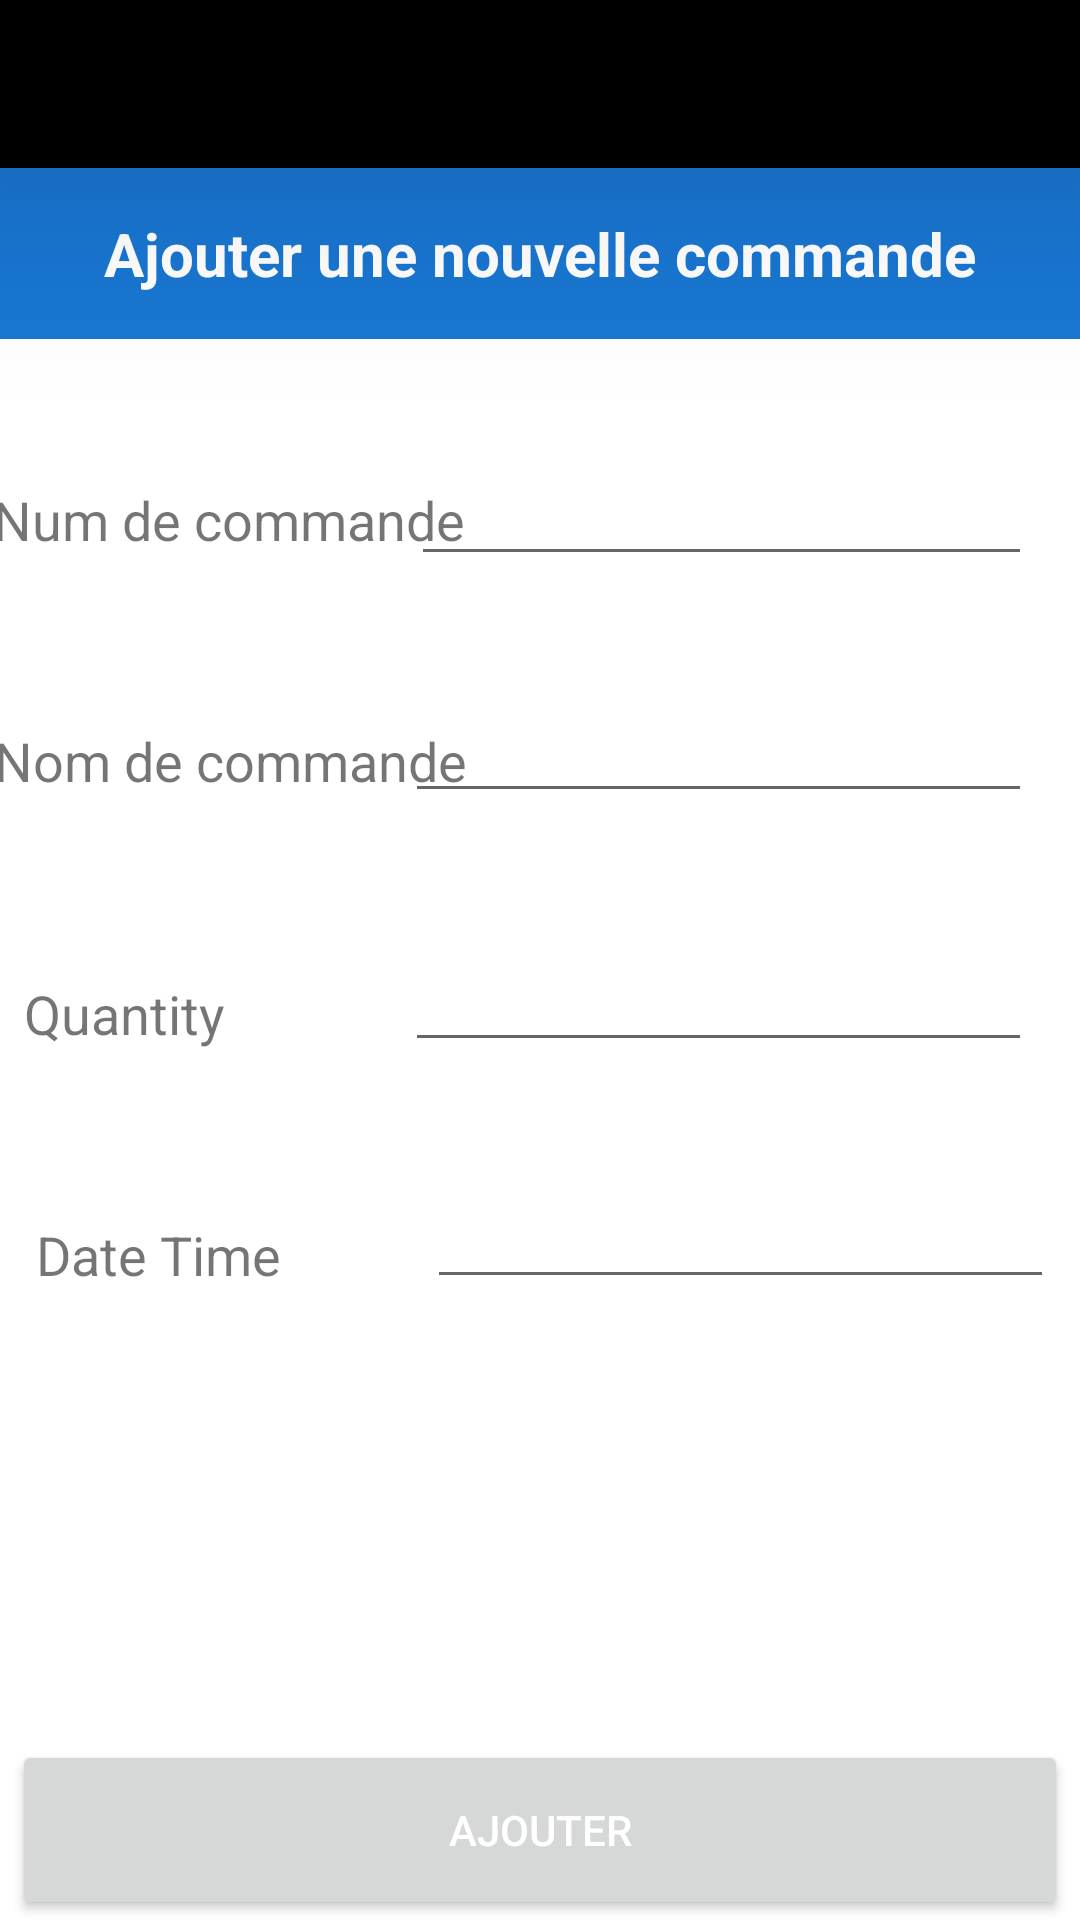

Android layout source for this screen:
<!-- AndroidManifest.xml: application theme Theme.Gestion_Commandes -->
<!-- res/layout/activity_ajouternouvelle_commande.xml -->
<?xml version="1.0" encoding="utf-8"?>
<androidx.constraintlayout.widget.ConstraintLayout xmlns:android="http://schemas.android.com/apk/res/android"
    xmlns:app="http://schemas.android.com/apk/res-auto"
    xmlns:tools="http://schemas.android.com/tools"
    android:layout_width="match_parent"
    android:layout_height="match_parent"
    android:orientation="vertical"
    tools:context=".AjouternouvelleCommande">

    <Toolbar
        android:id="@+id/toolbar"
        android:layout_width="match_parent"
        android:layout_height="?attr/actionBarSize"
        android:background="@color/black"
        android:elevation="42dp"
        android:titleTextColor="@color/white"
        app:layout_constraintEnd_toEndOf="parent"

        app:layout_constraintStart_toStartOf="parent"
        app:layout_constraintTop_toTopOf="parent"
        app:navigationIcon="@drawable/ic_baseline_arrow_back_24"
        app:title="Toolbar Title"
        app:titleTextColor="@android:color/white"
        tools:ignore="MissingConstraints" />

    <LinearLayout
        android:id="@+id/framelayout0"
        android:layout_width="@+id/toolbar"
        android:layout_height="wrap_content"
        android:background="#1976D2"
        android:gravity="center_horizontal"
        android:orientation="vertical"
        android:textAlignment="center"
        app:layout_constraintEnd_toEndOf="parent"
        app:layout_constraintStart_toStartOf="parent"
        app:layout_constraintTop_toBottomOf="@+id/toolbar">

        <TextView
            android:id="@+id/editsubtitle"
            android:layout_width="wrap_content"
            android:layout_height="wrap_content"
            android:padding="15dp"
            android:text="Ajouter une nouvelle commande"
            android:textColor="#FFFFFF"
            android:textSize="20dp"
            android:textStyle="bold" />


    </LinearLayout>

    <EditText
        android:id="@+id/editTextTextPersonName2"
        android:layout_width="207dp"
        android:layout_height="51dp"
        android:layout_marginTop="28dp"
        android:layout_marginEnd="16dp"
        android:ems="10"
        android:inputType="numberDecimal"
        android:maxLength="30"
        app:layout_constraintEnd_toEndOf="parent"
        app:layout_constraintTop_toBottomOf="@+id/framelayout0" />

    <TextView
        android:id="@+id/textView"
        android:layout_width="wrap_content"
        android:layout_height="wrap_content"
        android:layout_marginTop="48dp"
        android:text="Num de commande"
        android:textSize="18dp"
        app:layout_constraintEnd_toStartOf="@+id/editTextTextPersonName2"
        app:layout_constraintHorizontal_bias="0.142"
        app:layout_constraintStart_toStartOf="parent"
        app:layout_constraintTop_toBottomOf="@+id/framelayout0" />

    <EditText
        android:id="@+id/editTextTextPersonName3"
        android:layout_width="209dp"
        android:layout_height="51dp"
        android:layout_marginTop="28dp"
        android:layout_marginEnd="16dp"
        android:ems="10"
        android:inputType="textPersonName"
        android:maxLength="30"
        app:layout_constraintEnd_toEndOf="parent"
        app:layout_constraintTop_toBottomOf="@+id/editTextTextPersonName2"
        tools:ignore="MissingConstraints" />

    <TextView
        android:id="@+id/textView2"
        android:layout_width="wrap_content"
        android:layout_height="wrap_content"
        android:layout_marginTop="56dp"
        android:text="Nom de commande"
        android:textSize="18dp"
        app:layout_constraintEnd_toStartOf="@+id/editTextTextPersonName3"
        app:layout_constraintHorizontal_bias="0.115"
        app:layout_constraintStart_toStartOf="parent"
        app:layout_constraintTop_toBottomOf="@+id/textView" />


    <EditText
        android:id="@+id/editTextTextPersonName4"
        android:layout_width="209dp"
        android:layout_height="51dp"
        android:layout_marginTop="32dp"
        android:layout_marginEnd="16dp"
        android:ems="10"
        android:inputType="numberDecimal"
        android:maxLength="30"
        app:layout_constraintEnd_toEndOf="parent"
        app:layout_constraintTop_toBottomOf="@+id/editTextTextPersonName3"
        tools:ignore="MissingConstraints" />

    <TextView
        android:id="@+id/textView3"
        android:layout_width="wrap_content"
        android:layout_height="wrap_content"
        android:layout_marginTop="60dp"
        android:text="Quantity"
        android:textSize="18dp"
        app:layout_constraintEnd_toStartOf="@+id/editTextTextPersonName4"
        app:layout_constraintHorizontal_bias="0.116"
        app:layout_constraintStart_toStartOf="parent"
        app:layout_constraintTop_toBottomOf="@+id/textView2" />


    <TextView
        android:id="@+id/textView4"
        android:layout_width="wrap_content"
        android:layout_height="wrap_content"
        android:layout_marginStart="12dp"
        android:layout_marginTop="56dp"
        android:text="Date Time"
        android:textSize="18dp"
        app:layout_constraintStart_toStartOf="parent"
        app:layout_constraintTop_toBottomOf="@+id/textView3" />

    <EditText
        android:id="@+id/datetime"
        android:layout_width="209dp"
        android:layout_height="51dp"
        android:layout_marginTop="28dp"
        android:ems="10"

        android:inputType="datetime"
        android:maxLength="30"
        app:layout_constraintEnd_toEndOf="parent"
        app:layout_constraintHorizontal_bias="0.849"
        app:layout_constraintStart_toEndOf="@+id/textView4"
        app:layout_constraintTop_toBottomOf="@+id/editTextTextPersonName4"
        tools:ignore="MissingConstraints" />

    <Button
        android:id="@+id/button"
        android:layout_width="352dp"
        android:layout_height="60dp"
        android:text="Ajouter"
        android:textColor="@color/white"
        app:layout_constraintBottom_toBottomOf="parent"
        app:layout_constraintEnd_toEndOf="parent"
        app:layout_constraintStart_toStartOf="parent" />


</androidx.constraintlayout.widget.ConstraintLayout>
<!-- resources referenced by this layout -->
<resources>
  <style name="Theme.Gestion_Commandes" parent="Theme.MaterialComponents.DayNight.DarkActionBar">
          
          <item name="colorPrimary">@color/teal_700</item>
          <item name="colorPrimaryVariant">@color/teal_700</item>
          <item name="colorOnPrimary">@color/teal_700</item>
          
          <item name="colorSecondary">@color/teal_200</item>
          <item name="colorSecondaryVariant">@color/teal_700</item>
          <item name="colorOnSecondary">@color/black</item>
          
          <item name="android:statusBarColor" tools:targetApi="l">?attr/colorPrimaryVariant</item>
          
      </style>
  <!-- not gathered from this repository: default colours our renderer supplied (Android Studio template values) -->
  <color name="teal_200">#FF03DAC5</color>
  <color name="teal_700">#FF018786</color>
  <color name="black">#FF000000</color>
  <color name="white">#FFFFFFFF</color>
</resources>
